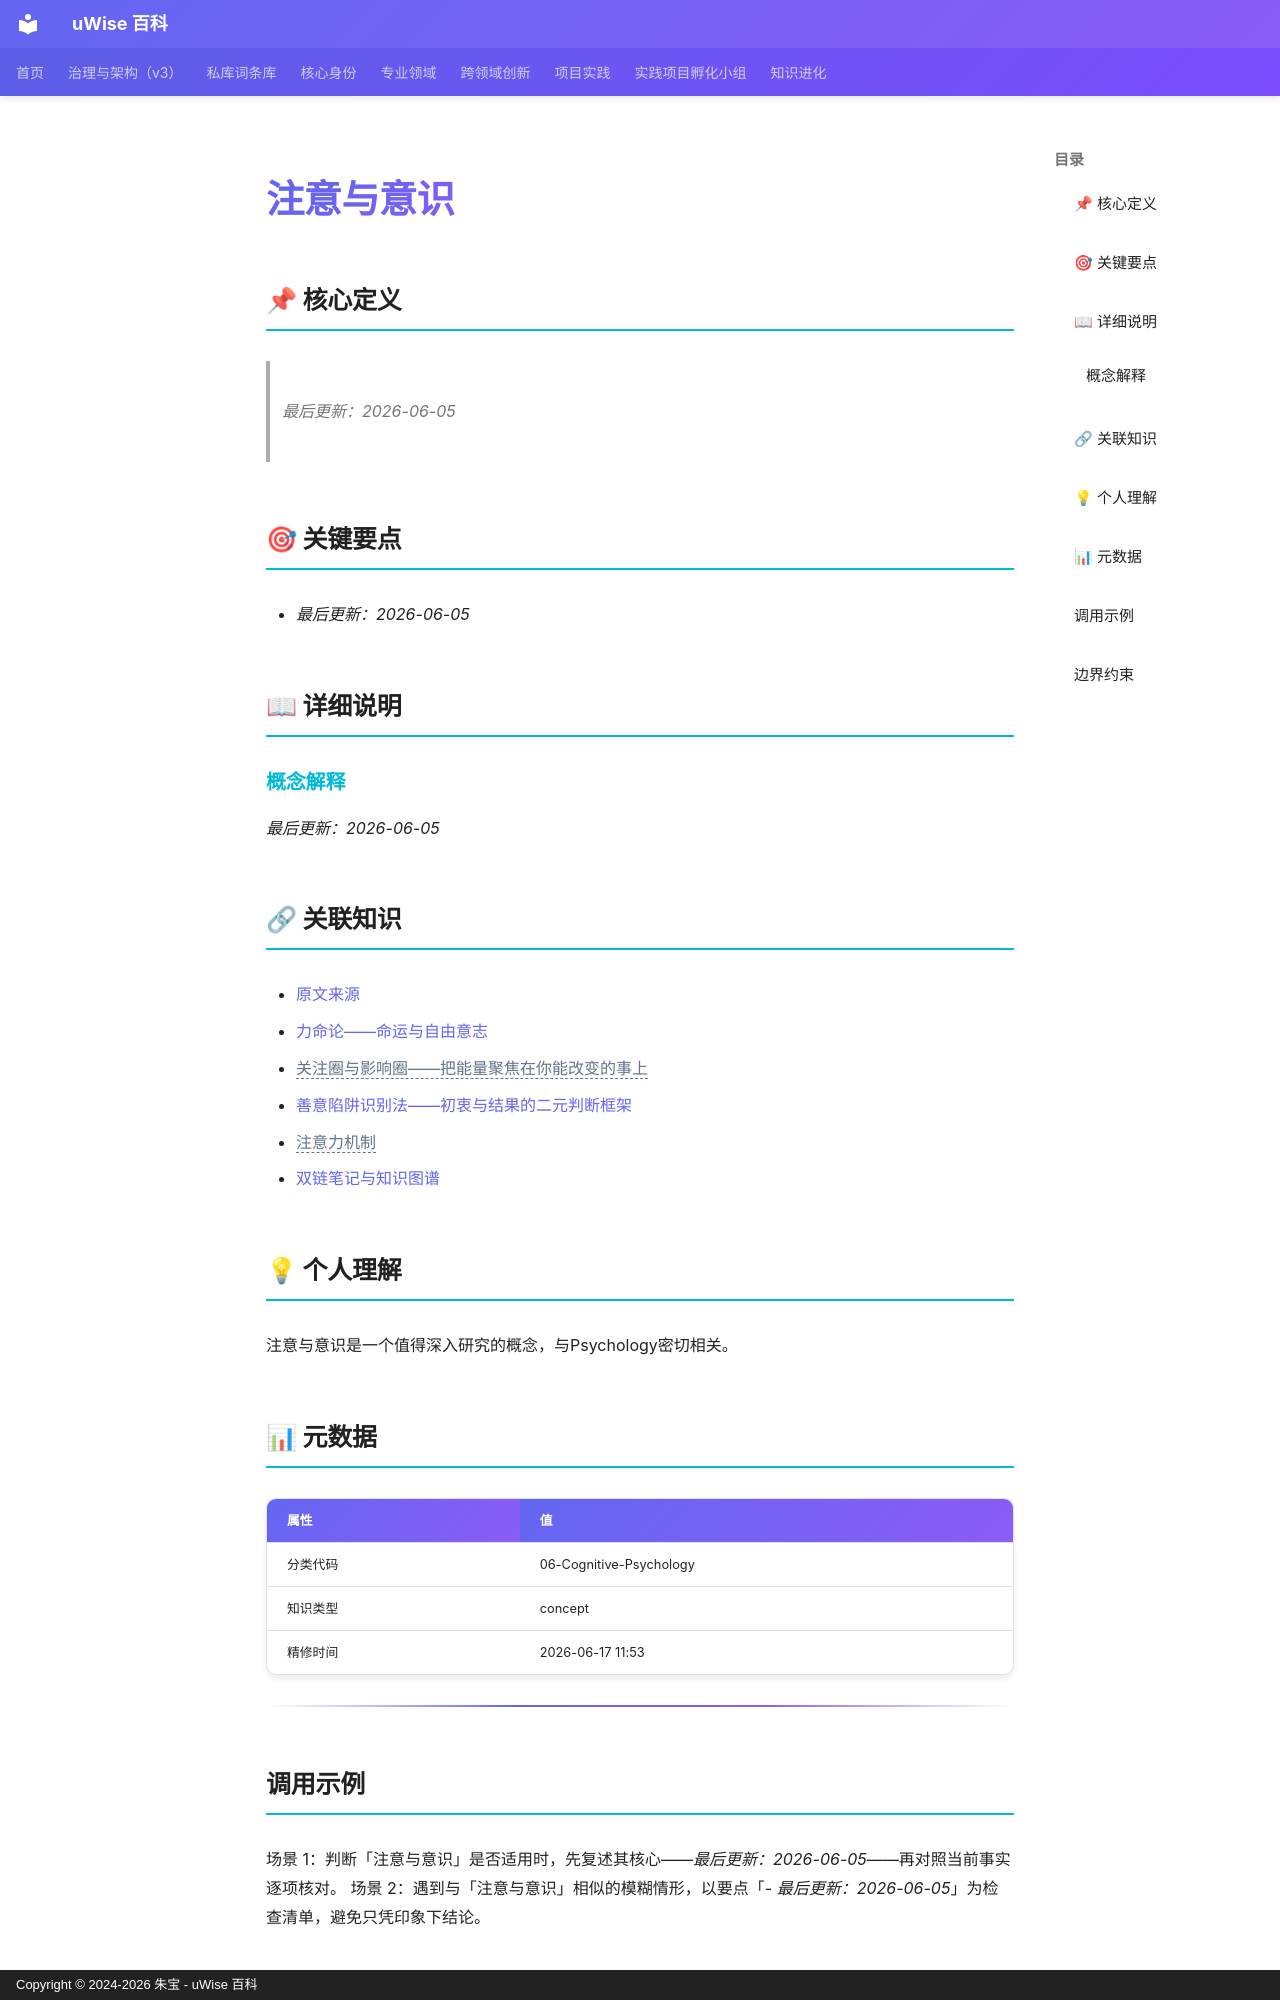

repository: zhubao315/uWise · page: vault-encyclopedia/md-738b8657/index.html · generator: mkdocs · copyright: Copyright © 2024-2026 朱宝 - uWise 百科

---
title: "注意与意识"
description: "最后更新：2026-06-05"
---

# 注意与意识

## 📌 核心定义

> *最后更新：2026-06-05*
## 🎯 关键要点

- *最后更新：2026-06-05*

## 📖 详细说明

### 概念解释

*最后更新：2026-06-05*


## 🔗 关联知识

- [原文来源](../md-738b8657/)
- [力命论——命运与自由意志](../md-18150213/)
- <span class="uw-unresolved" data-target="关注圈与影响圈——把能量聚焦在你能改变的事上" title="未解析的双链目标：关注圈与影响圈——把能量聚焦在你能改变的事上">关注圈与影响圈——把能量聚焦在你能改变的事上</span>
- [善意陷阱识别法——初衷与结果的二元判断框架](../md-0109d2fe/)
- <span class="uw-unresolved" data-target="注意力机制" title="未解析的双链目标：注意力机制">注意力机制</span>
- [双链笔记与知识图谱](../md-d3d96f73/)

## 💡 个人理解

注意与意识是一个值得深入研究的概念，与Psychology密切相关。
## 📊 元数据

| 属性 | 值 |
|------|-----|
| 分类代码 | 06-Cognitive-Psychology |
| 知识类型 | concept |
| 精修时间 | 2026-06-17 11:53 |

---

## 调用示例

场景 1：判断「注意与意识」是否适用时，先复述其核心——*最后更新：2026-06-05*——再对照当前事实逐项核对。
场景 2：遇到与「注意与意识」相似的模糊情形，以要点「- *最后更新：2026-06-05*」为检查清单，避免只凭印象下结论。
